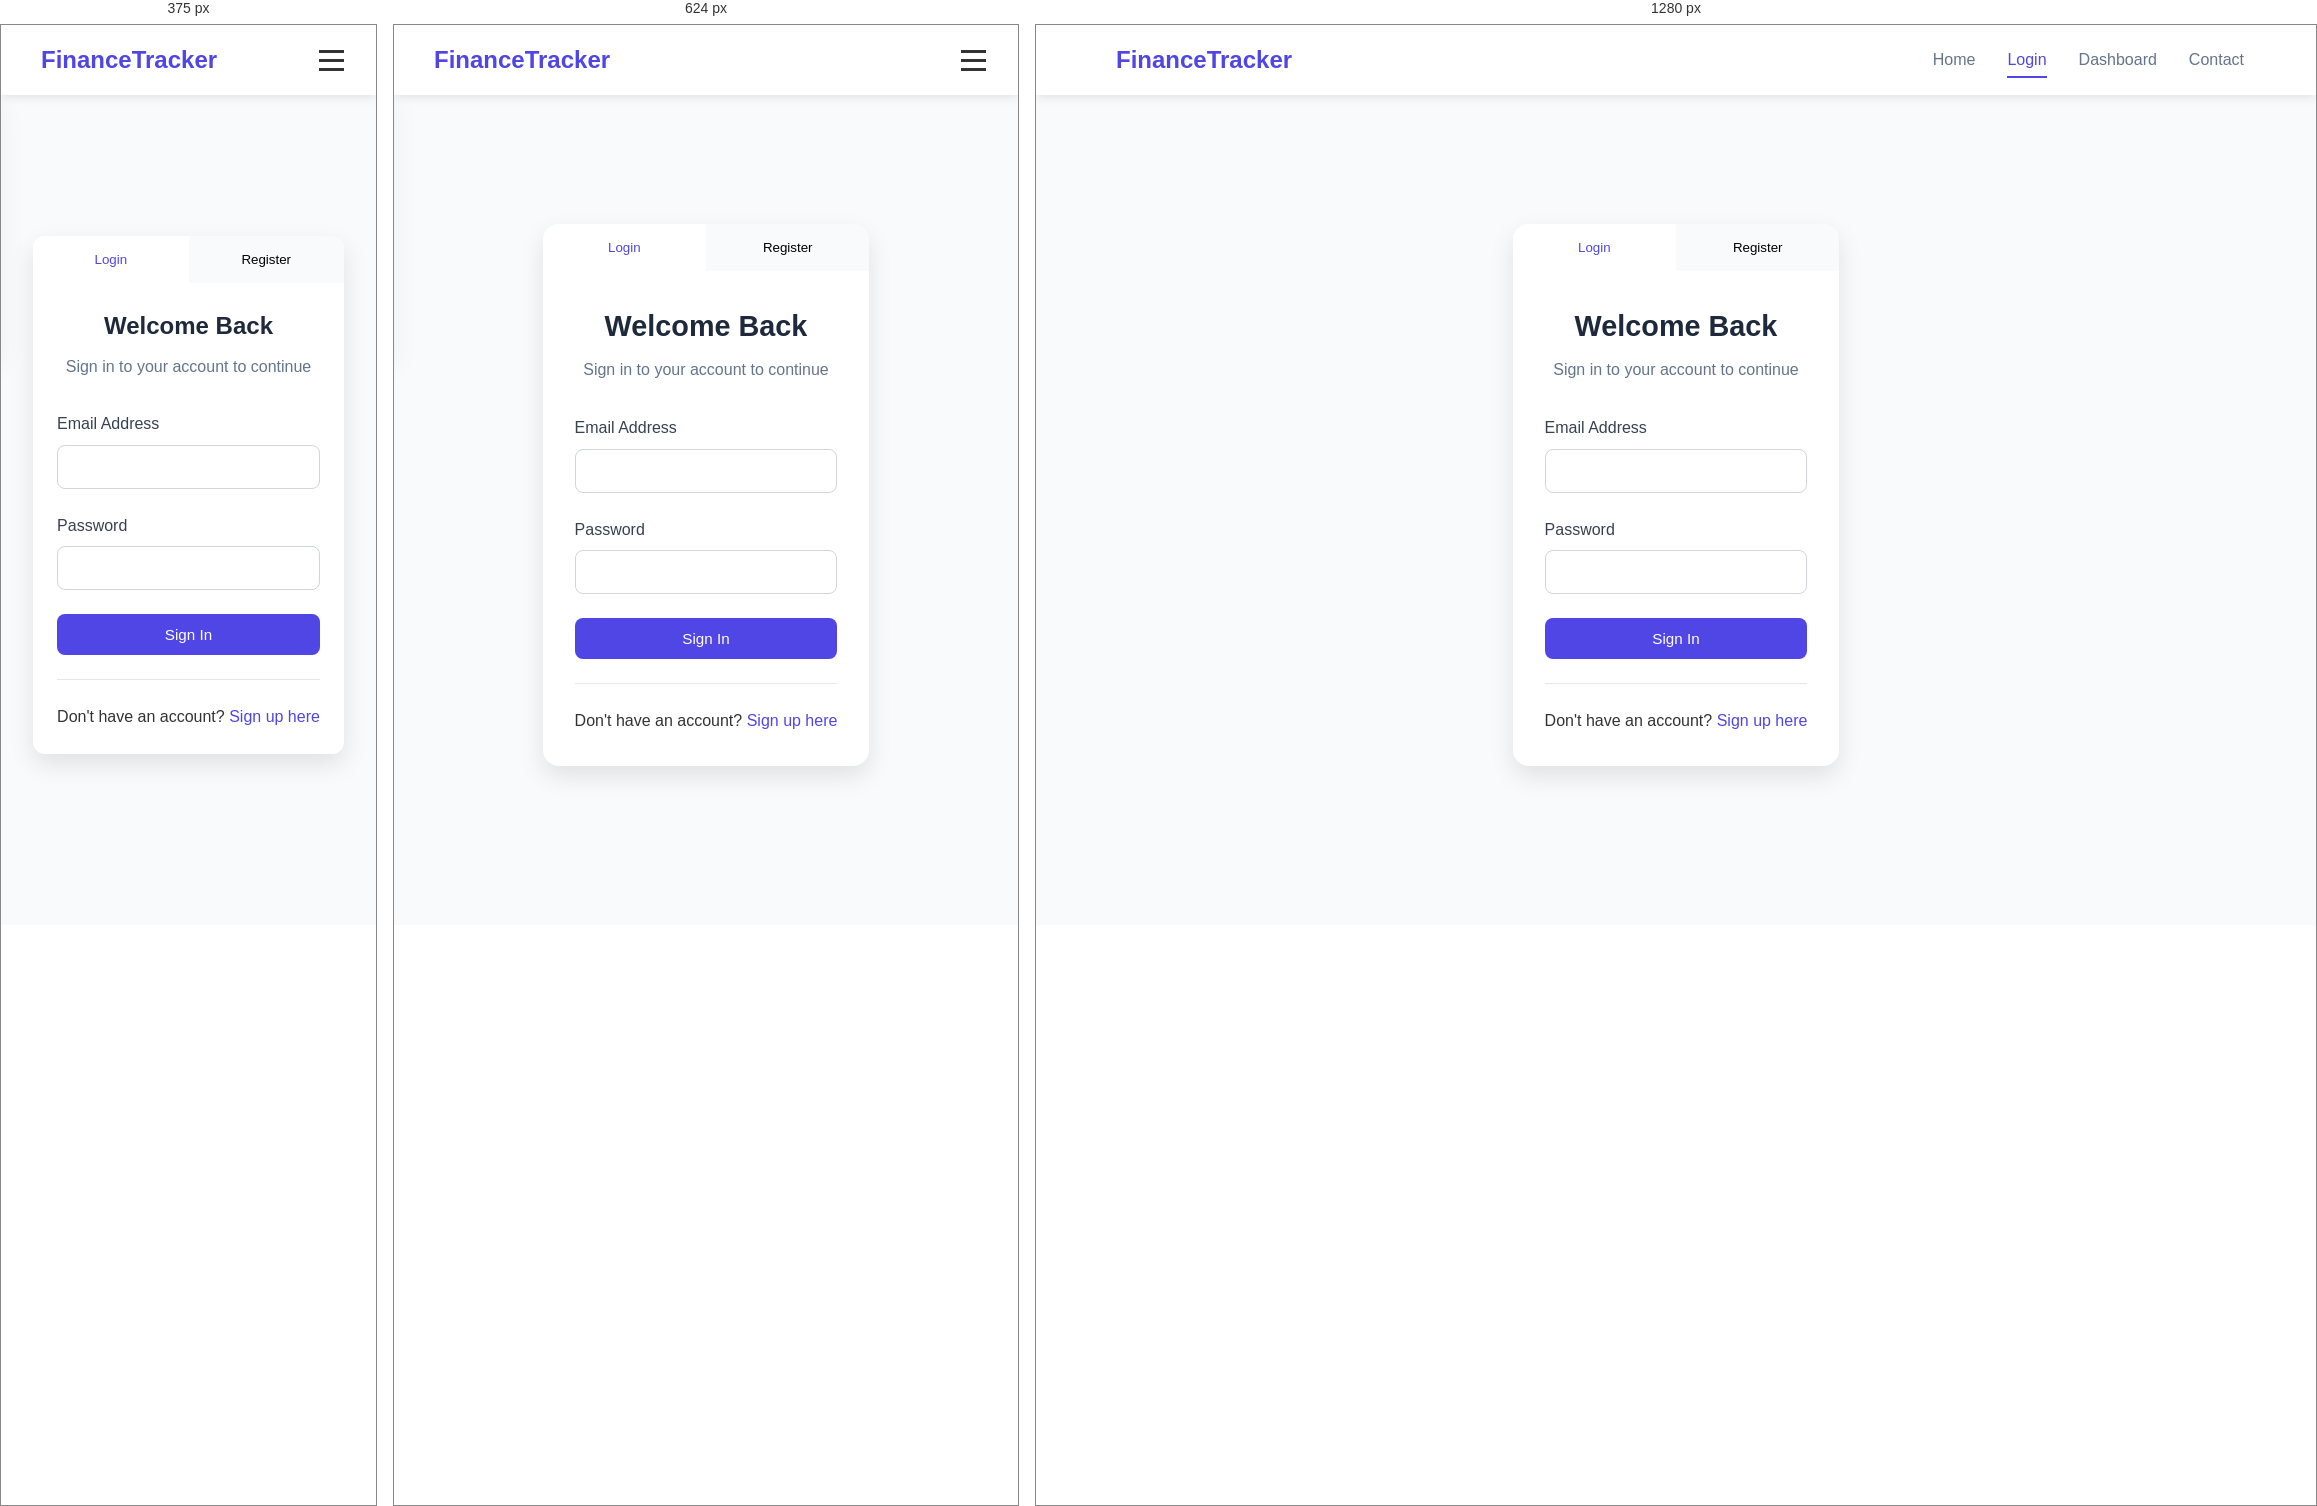
Rendered at 375 px, 624 px and 1280 px, left to right.

<!-- file: auth.html -->
<!DOCTYPE html>
<html lang="en">

<head>
    <meta charset="UTF-8">
    <meta name="viewport" content="width=device-width, initial-scale=1.0">
    <title>Login & Register - FinanceTracker</title>
    <link rel="stylesheet" href="css/styles.css">
    <link href="https://fonts.googleapis.com/css2?family=Inter:wght@300;400;500;600;700&display=swap" rel="stylesheet">
    <link rel="stylesheet" href="https://cdnjs.cloudflare.com/ajax/libs/font-awesome/6.0.0/css/all.min.css">
</head>

<body>
    <!-- Navigation -->
    <nav class="navbar">
        <div class="nav-container">
            <div class="nav-logo">
                <i class="fas fa-chart-line"></i>
                <span>FinanceTracker</span>
            </div>
            <div class="nav-menu" id="nav-menu">
                <a href="index.html" class="nav-link">Home</a>
                <a href="auth.html" class="nav-link active">Login</a>
                <a href="dashboard.html" class="nav-link">Dashboard</a>
                <a href="contact.html" class="nav-link">Contact</a>
            </div>
            <div class="nav-toggle" id="nav-toggle">
                <span class="bar"></span>
                <span class="bar"></span>
                <span class="bar"></span>
            </div>
        </div>
    </nav>

    <!-- Auth Section -->
    <section class="auth-section">
        <div class="container">
            <div class="auth-container">

                <!-- Tabs -->
                <div class="auth-tabs">
                    <button class="tab-btn active" data-tab="login">Login</button>
                    <button class="tab-btn" data-tab="register">Register</button>
                </div>

                <!-- Login Form -->
                <div class="auth-form active" id="login-form">
                    <div class="form-header">
                        <h2>Welcome Back</h2>
                        <p>Sign in to your account to continue</p>
                    </div>
                    <form id="loginForm" autocomplete="off">
                        <div class="form-group">
                            <label for="loginEmail">Email Address</label>
                            <input type="email" id="loginEmail" required>
                        </div>
                        <!-- Inside the login form (around line 59) -->
                        <div class="form-group">
                            <label for="loginPassword">Password</label>
                            <div class="password-input-wrapper">
                                <input type="password" id="loginPassword" required>
                                <button type="button" class="password-toggle">
                                    <i class="fas fa-eye"></i>
                                </button>
                            </div>
                        </div>
                        <button type="submit" class="btn btn-primary btn-full">
                            <span class="btn-text">Sign In</span>
                            <span class="btn-loader" style="display: none;">
                                <i class="fas fa-spinner fa-spin"></i>
                            </span>
                        </button>
                    </form>
                    <div class="auth-footer">
                        <p>Don't have an account? <a href="#" class="switch-tab" data-tab="register">Sign up here</a>
                        </p>
                    </div>
                </div>

                <!-- Register Form -->
                <div class="auth-form" id="register-form">
                    <div class="form-header">
                        <h2>Create Account</h2>
                        <p>Join us to start managing your finances</p>
                    </div>
                    <form id="registerForm" autocomplete="off">
                        <div class="form-group">
                            <label for="registerName">Full Name</label>
                            <input type="text" id="registerName" required>
                        </div>

                        <div class="form-group">
                            <label for="registerEmail">Email Address</label>
                            <input type="email" id="registerEmail" required>
                        </div>

                        <!-- Password with toggle -->
                        <div class="form-group">
                            <label for="registerPassword">Password</label>
                            <div class="password-input-wrapper">
                                <input type="password" id="registerPassword" required minlength="6">
                                <button type="button" class="password-toggle">
                                    <i class="fas fa-eye"></i>
                                </button>
                            </div>
                        </div>

                        <!-- Confirm Password with toggle -->
                        <div class="form-group">
                            <label for="confirmPassword">Confirm Password</label>
                            <div class="password-input-wrapper">
                                <input type="password" id="confirmPassword" required minlength="6">
                                <button type="button" class="password-toggle">
                                    <i class="fas fa-eye"></i>
                                </button>

                            </div>

                            <div class="form-group remember-me">
                                <input type="checkbox" id="rememberMe">
                                <label for="rememberMe">Remember me</label>
                            </div>
                        </div>



                        <button type="submit" class="btn btn-primary btn-full">
                            <span class="btn-text">Create Account</span>
                            <span class="btn-loader" style="display: none;">
                                <i class="fas fa-spinner fa-spin"></i>
                            </span>
                        </button>
                    </form>

                    <div class="auth-footer">
                        <p>Already have an account? <a href="#" class="switch-tab" data-tab="login">Sign in here</a></p>
                    </div>
                </div>

                <!-- Auth Messages -->
                <div id="authMessage" class="auth-message" style="display: none;"></div>

            </div>
        </div>
    </section>

    <!-- Firebase SDKs -->
    <script src="https://www.gstatic.com/firebasejs/9.0.0/firebase-app-compat.js" defer></script>
    <script src="https://www.gstatic.com/firebasejs/9.0.0/firebase-auth-compat.js" defer></script>
    <script src="https://www.gstatic.com/firebasejs/9.0.0/firebase-firestore-compat.js" defer></script>

    <!-- Your Scripts -->
    <script src="js/firebase-config.js" defer></script>
    <script src="js/auth.js" defer></script>
    <script src="js/main.js" defer></script>
</body>

</html>

/* @media block from styles.css */
@media (max-width: 480px) {
    .auth-section {
        padding: 100px 0 60px;
    }
    
    .auth-container {
        border-radius: 12px;
    }
    
    .auth-form {
        padding: 1.5rem;
    }
    
    .form-header h2 {
        font-size: 1.5rem;
    }
}

/* @media block from styles.css */
@media (max-width: 768px) {
    .nav-menu {
        position: fixed;
        left: -100%;
        top: 70px;
        flex-direction: column;
        background-color: white;
        width: 100%;
        text-align: center;
        transition: 0.3s;
        box-shadow: 0 10px 27px rgba(0, 0, 0, 0.05);
        padding: 2rem 0;
    }

    .nav-menu.active {
        left: 0;
    }

    .nav-toggle {
        display: flex;
    }

    .hero .container {
        grid-template-columns: 1fr;
        text-align: center;
    }

    .hero-title {
        font-size: 2.5rem;
    }

    .hero-buttons {
        justify-content: center;
        flex-wrap: wrap;
    }

    .features-grid {
        grid-template-columns: 1fr;
    }

    .charts-section {
        grid-template-columns: 1fr;
    }

    .dashboard-header {
        flex-direction: column;
        gap: 1rem;
        text-align: center;
    }

    .contact-content {
        grid-template-columns: 1fr;
        gap: 2rem;
    }

    .form-row {
        grid-template-columns: 1fr;
    }

    .stats-grid {
        grid-template-columns: 1fr;
    }

    .section-header {
        flex-direction: column;
        gap: 1rem;
        text-align: center;
    }

    .filter-buttons {
        justify-content: center;
    }
}

/* @media block from styles.css */
@media (max-width: 480px) {
    .container {
        padding: 0 15px;
    }

    .hero-title {
        font-size: 2rem;
    }

    .section-header h2 {
        font-size: 2rem;
    }

    .modal-content {
        width: 95%;
    }

    .transaction-item {
        flex-direction: column;
        align-items: flex-start;
        gap: 1rem;
    }

    .transaction-amount {
        text-align: left;
        width: 100%;
    }
}